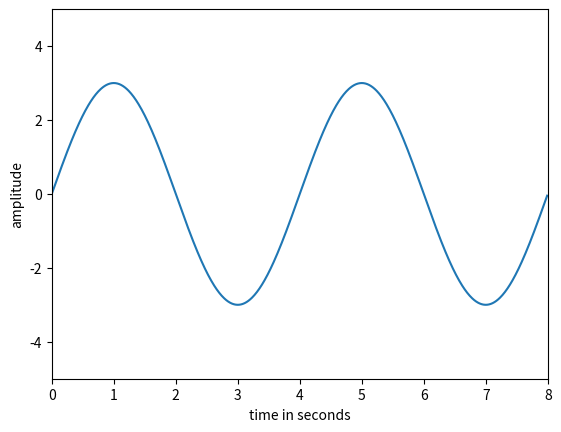

This chart was generated by the following Python code:
import numpy as np
import matplotlib.pyplot as plt


class Sine_Wave:
    def __init__(self,A,f,t,res,phase):
        self.A = A
        self.f= f
        self.t= np.arange(0,t,res)
        self.phase= phase    
        self.phi= phase*np.pi
        self.calc_x()       
    def calc_x(self):
        self.x = self.A*np.sin(2*np.pi*self.f*self.t + self.phi)
    def show_plot(self,x0=0,x1=8,y0=-5,y1=5):   #0,8,-5,5   
        #self.calc_x()
        plt.plot(self.t,self.x)
        plt.axis([x0,x1,y0,y1])
        plt.xlabel('time in seconds')
        plt.ylabel('amplitude')
        plt.show()

if  __name__ == "__main__":
    s1=Sine_Wave(3,.25,8,0.01,0)
    s1.show_plot()